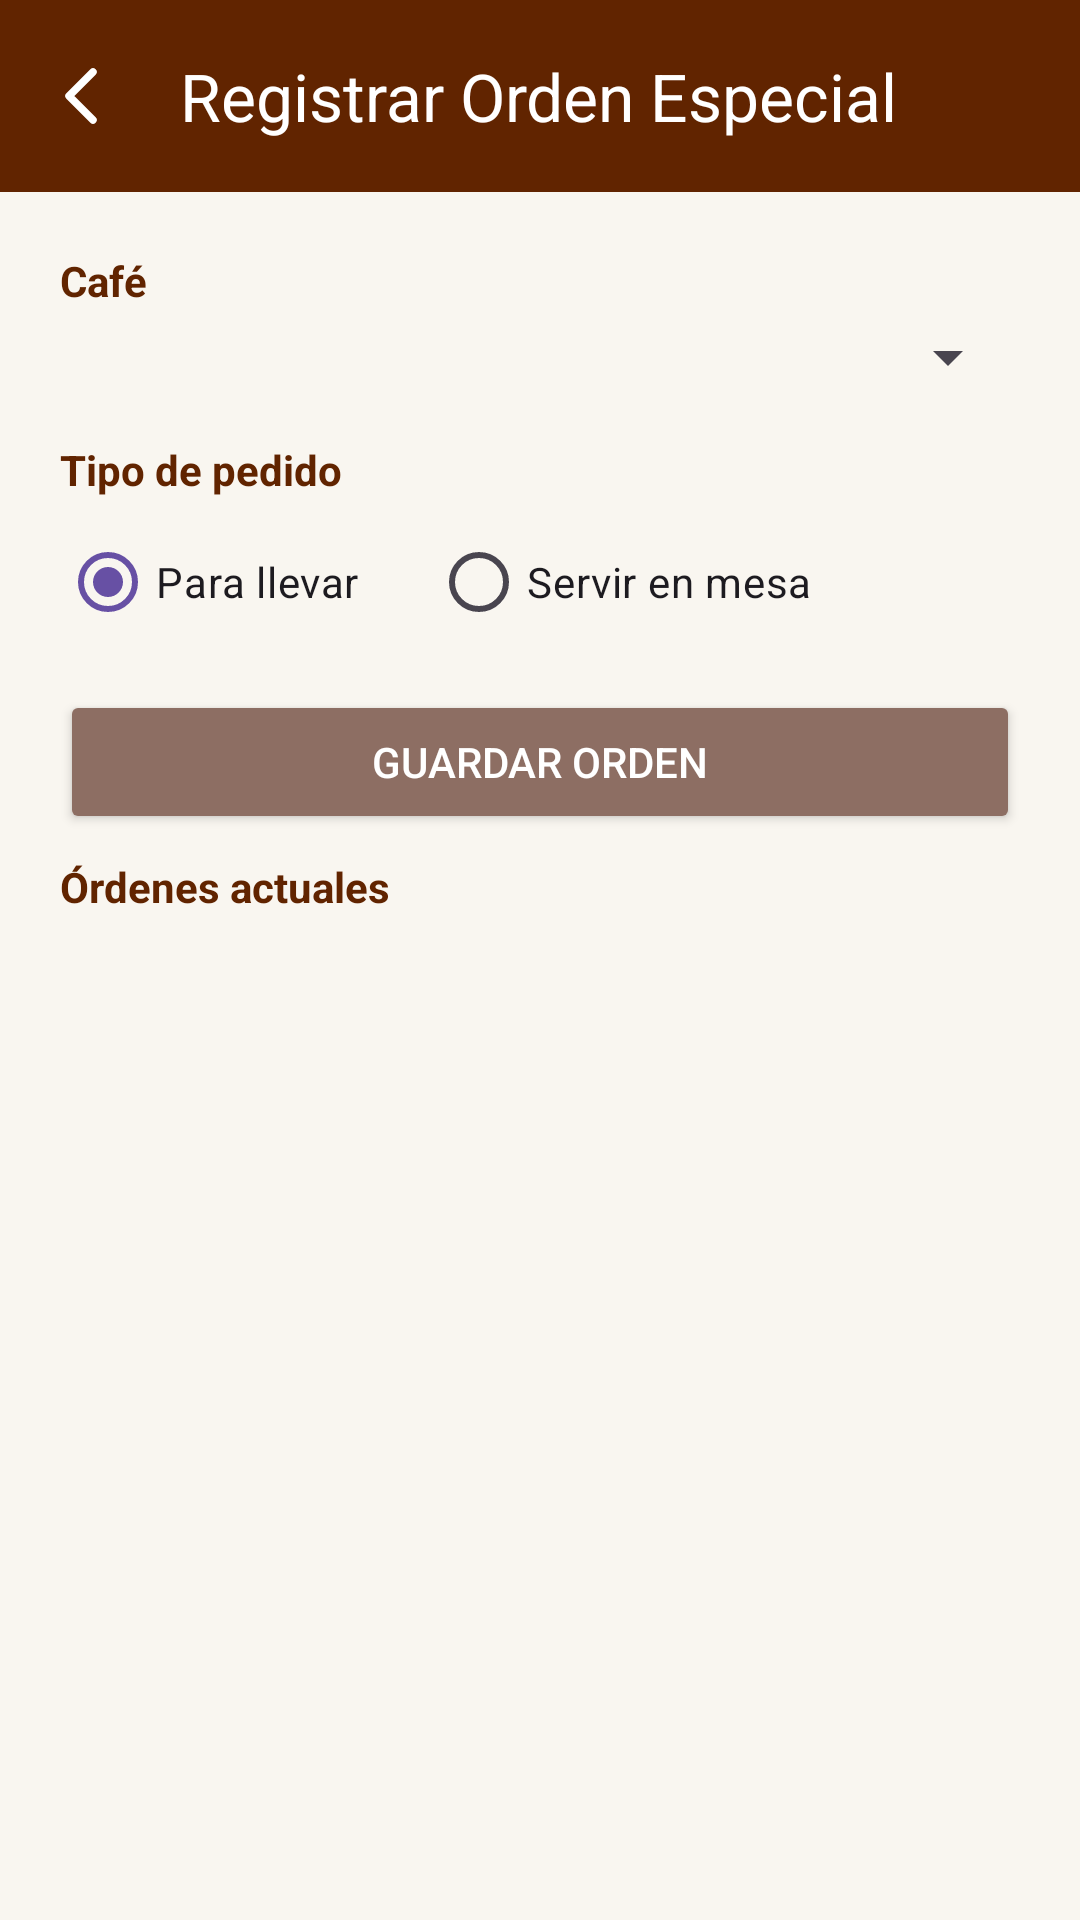

Reconstruct the res/layout file that produces this screen, plus the resources it refers to.
<!-- AndroidManifest.xml: application theme Theme.CofeeDroid -->
<!-- res/layout/activity_orden_especial.xml -->
<?xml version="1.0" encoding="utf-8"?>
<LinearLayout xmlns:android="http://schemas.android.com/apk/res/android"
    xmlns:app="http://schemas.android.com/apk/res-auto"
    android:layout_width="match_parent"
    android:layout_height="match_parent"
    android:orientation="vertical"
    android:fitsSystemWindows="true"
    android:background="@color/background_coffee">

    <com.google.android.material.appbar.MaterialToolbar
        android:id="@+id/toolbarOrden"
        android:layout_width="match_parent"
        android:layout_height="?attr/actionBarSize"
        android:background="@color/coffee_primary"
        app:title="@string/title_orden_especial"
        app:titleTextColor="@color/white"
        app:navigationIcon="@drawable/ic_back_arrow" />

    <ScrollView
        android:layout_width="match_parent"
        android:layout_height="match_parent">

        <LinearLayout
            android:layout_width="match_parent"
            android:layout_height="wrap_content"
            android:orientation="vertical"
            android:padding="20dp">

            <TextView
                android:layout_width="wrap_content"
                android:layout_height="wrap_content"
                android:text="@string/label_cafe"
                android:textStyle="bold"
                android:textColor="@color/coffee_primary"
                android:layout_marginBottom="4dp" />

            <Spinner
                android:id="@+id/spinnerCafe"
                android:layout_width="match_parent"
                android:layout_height="wrap_content"
                android:layout_marginBottom="16dp" />

            <TextView
                android:layout_width="wrap_content"
                android:layout_height="wrap_content"
                android:text="@string/label_tipo_pedido"
                android:textStyle="bold"
                android:textColor="@color/coffee_primary"
                android:layout_marginBottom="4dp" />

            <RadioGroup
                android:id="@+id/radioGroupTipoPedido"
                android:layout_width="match_parent"
                android:layout_height="wrap_content"
                android:orientation="horizontal"
                android:layout_marginBottom="12dp">

                <RadioButton
                    android:id="@+id/radioLlevar"
                    android:layout_width="wrap_content"
                    android:layout_height="wrap_content"
                    android:text="@string/radio_llevar"
                    android:checked="true"
                    android:layout_marginEnd="24dp" />

                <RadioButton
                    android:id="@+id/radioMesa"
                    android:layout_width="wrap_content"
                    android:layout_height="wrap_content"
                    android:text="@string/radio_mesa" />
            </RadioGroup>

            <Spinner
                android:id="@+id/spinnerMesa"
                android:layout_width="match_parent"
                android:layout_height="wrap_content"
                android:visibility="gone"
                android:layout_marginBottom="16dp" />

            <Button
                android:id="@+id/btnGuardarOrden"
                android:layout_width="match_parent"
                android:layout_height="wrap_content"
                android:text="@string/btn_guardar_orden"
                android:backgroundTint="@color/coffee_secondary"
                android:textColor="@color/white"
                android:minHeight="48dp"
                android:layout_marginBottom="8dp" />

            <Button
                android:id="@+id/btnCancelarEdicion"
                android:layout_width="match_parent"
                android:layout_height="wrap_content"
                android:text="@string/btn_cancelar_edicion"
                android:visibility="gone"
                android:minHeight="40dp"
                android:layout_marginBottom="24dp" />

            <TextView
                android:layout_width="wrap_content"
                android:layout_height="wrap_content"
                android:text="@string/label_ordenes_actuales"
                android:textStyle="bold"
                android:textColor="@color/coffee_primary"
                android:layout_marginBottom="8dp" />

            <LinearLayout
                android:id="@+id/listaOrdenes"
                android:layout_width="match_parent"
                android:layout_height="wrap_content"
                android:orientation="vertical" />

        </LinearLayout>
    </ScrollView>
</LinearLayout>
<!-- resources referenced by this layout -->
<resources>
  <color name="background_coffee">#F9F6F0</color>
  <color name="coffee_primary">#612400</color>
  <color name="coffee_secondary">#8D6E63</color>
  <color name="white">#FFFFFFFF</color>
  <!-- drawable ic_back_arrow (drawable) -->
  <vector xmlns:android="http://schemas.android.com/apk/res/android"
      android:width="24dp"
      android:height="24dp"
      android:viewportWidth="24"
      android:viewportHeight="24">
      <path
          android:strokeColor="@android:color/white"
          android:strokeWidth="2.5"
          android:strokeLineCap="round"
          android:strokeLineJoin="round"
          android:pathData="M15,4 L7,12 L15,20" />
  </vector>
  <string name="btn_cancelar_edicion">Cancelar edición</string>
  <string name="btn_guardar_orden">Guardar Orden</string>
  <string name="label_cafe">Café</string>
  <string name="label_ordenes_actuales">Órdenes actuales</string>
  <string name="label_tipo_pedido">Tipo de pedido</string>
  <string name="radio_llevar">Para llevar</string>
  <string name="radio_mesa">Servir en mesa</string>
  <string name="title_orden_especial">Registrar Orden Especial</string>
  <style name="Theme.CofeeDroid" parent="Base.Theme.CofeeDroid" />
  <style name="Base.Theme.CofeeDroid" parent="Theme.Material3.Light.NoActionBar">
          
      </style>
</resources>
